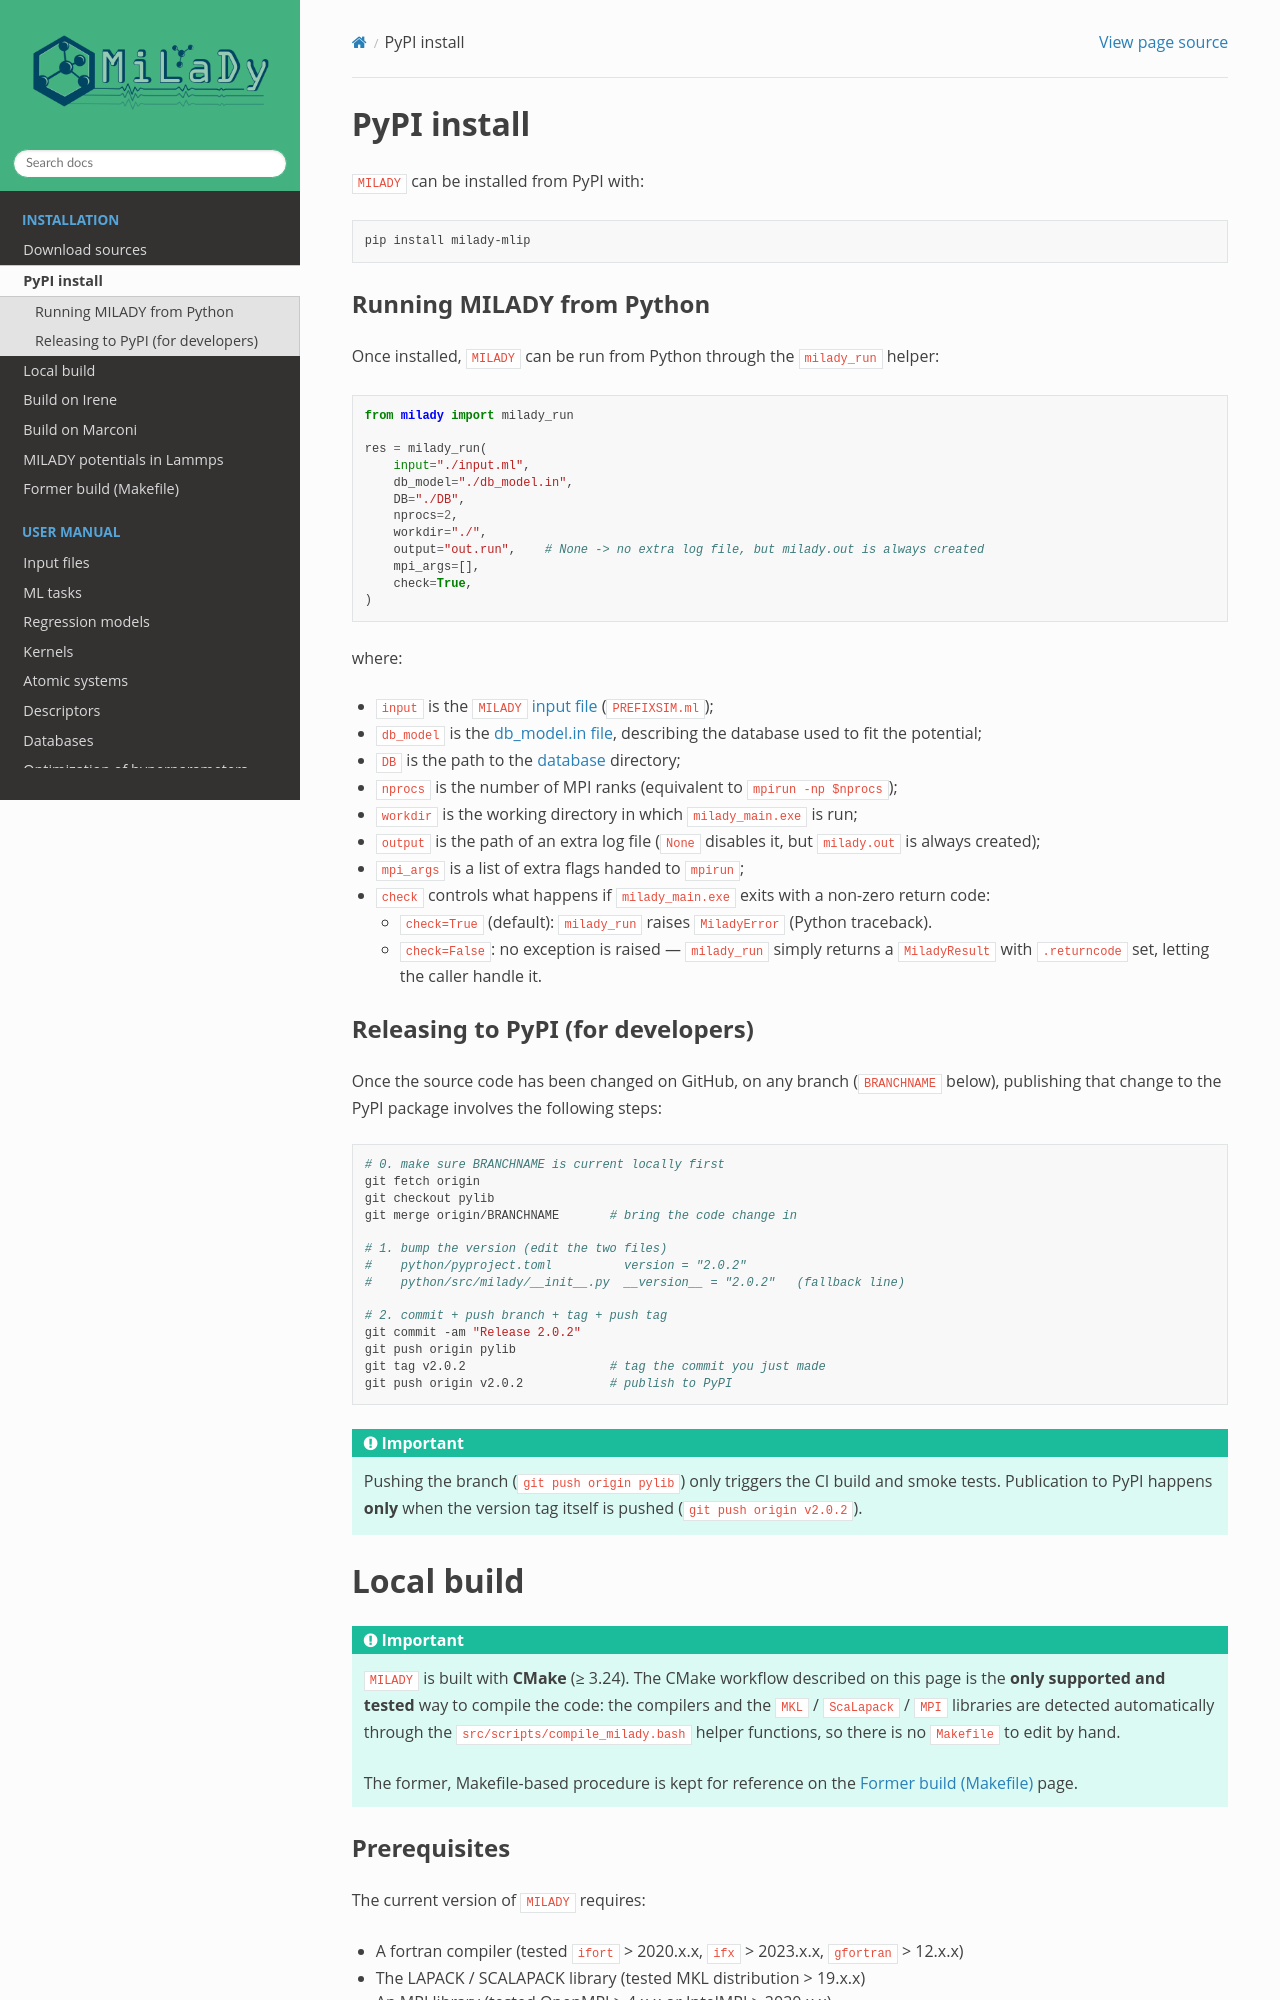

repository: ai-atoms/milady-docs · page: contents/install/installation.html · generator: sphinx

.. _`sec:insta_pip`:

PyPI install
------------

``MILADY`` can be installed from PyPI with:

.. code-block:: bash

   pip install milady-mlip

Running MILADY from Python
:::::::::::::::::::::::::::

Once installed, ``MILADY`` can be run from Python through the ``milady_run`` helper:

.. code-block:: python

   from milady import milady_run

   res = milady_run(
       input="./input.ml",
       db_model="./db_model.in",
       DB="./DB",
       nprocs=2,
       workdir="./",
       output="out.run",    # None -> no extra log file, but milady.out is always created
       mpi_args=[],
       check=True,
   )

where:

- ``input`` is the ``MILADY`` `input file <../ml/input.html>`__ (``PREFIXSIM.ml``);
- ``db_model`` is the :ref:`db_model.in file <sec:db-model>`, describing the database used to fit the potential;
- ``DB`` is the path to the :ref:`database <sec:database>` directory;
- ``nprocs`` is the number of MPI ranks (equivalent to ``mpirun -np $nprocs``);
- ``workdir`` is the working directory in which ``milady_main.exe`` is run;
- ``output`` is the path of an extra log file (``None`` disables it, but ``milady.out`` is always created);
- ``mpi_args`` is a list of extra flags handed to ``mpirun``;
- ``check`` controls what happens if ``milady_main.exe`` exits with a non-zero return code:

  - ``check=True`` (default): ``milady_run`` raises ``MiladyError`` (Python traceback).
  - ``check=False``: no exception is raised — ``milady_run`` simply returns a
    ``MiladyResult`` with ``.returncode`` set, letting the caller handle it.

Releasing to PyPI (for developers)
:::::::::::::::::::::::::::::::::::

Once the source code has been changed on GitHub, on any branch (``BRANCHNAME``
below), publishing that change to the PyPI package involves the following
steps:

.. code-block:: bash

   # 0. make sure BRANCHNAME is current locally first
   git fetch origin
   git checkout pylib
   git merge origin/BRANCHNAME       # bring the code change in

   # 1. bump the version (edit the two files)
   #    python/pyproject.toml          version = "2.0.2"
   #    python/src/milady/__init__.py  __version__ = "2.0.2"   (fallback line)

   # 2. commit + push branch + tag + push tag
   git commit -am "Release 2.0.2"
   git push origin pylib
   git tag v2.0.2                    # tag the commit you just made
   git push origin v2.0.2            # publish to PyPI

.. important::

   Pushing the branch (``git push origin pylib``) only triggers the CI build
   and smoke tests. Publication to PyPI happens **only** when the version tag
   itself is pushed (``git push origin v2.0.2``).

.. _`sec:insta`:
